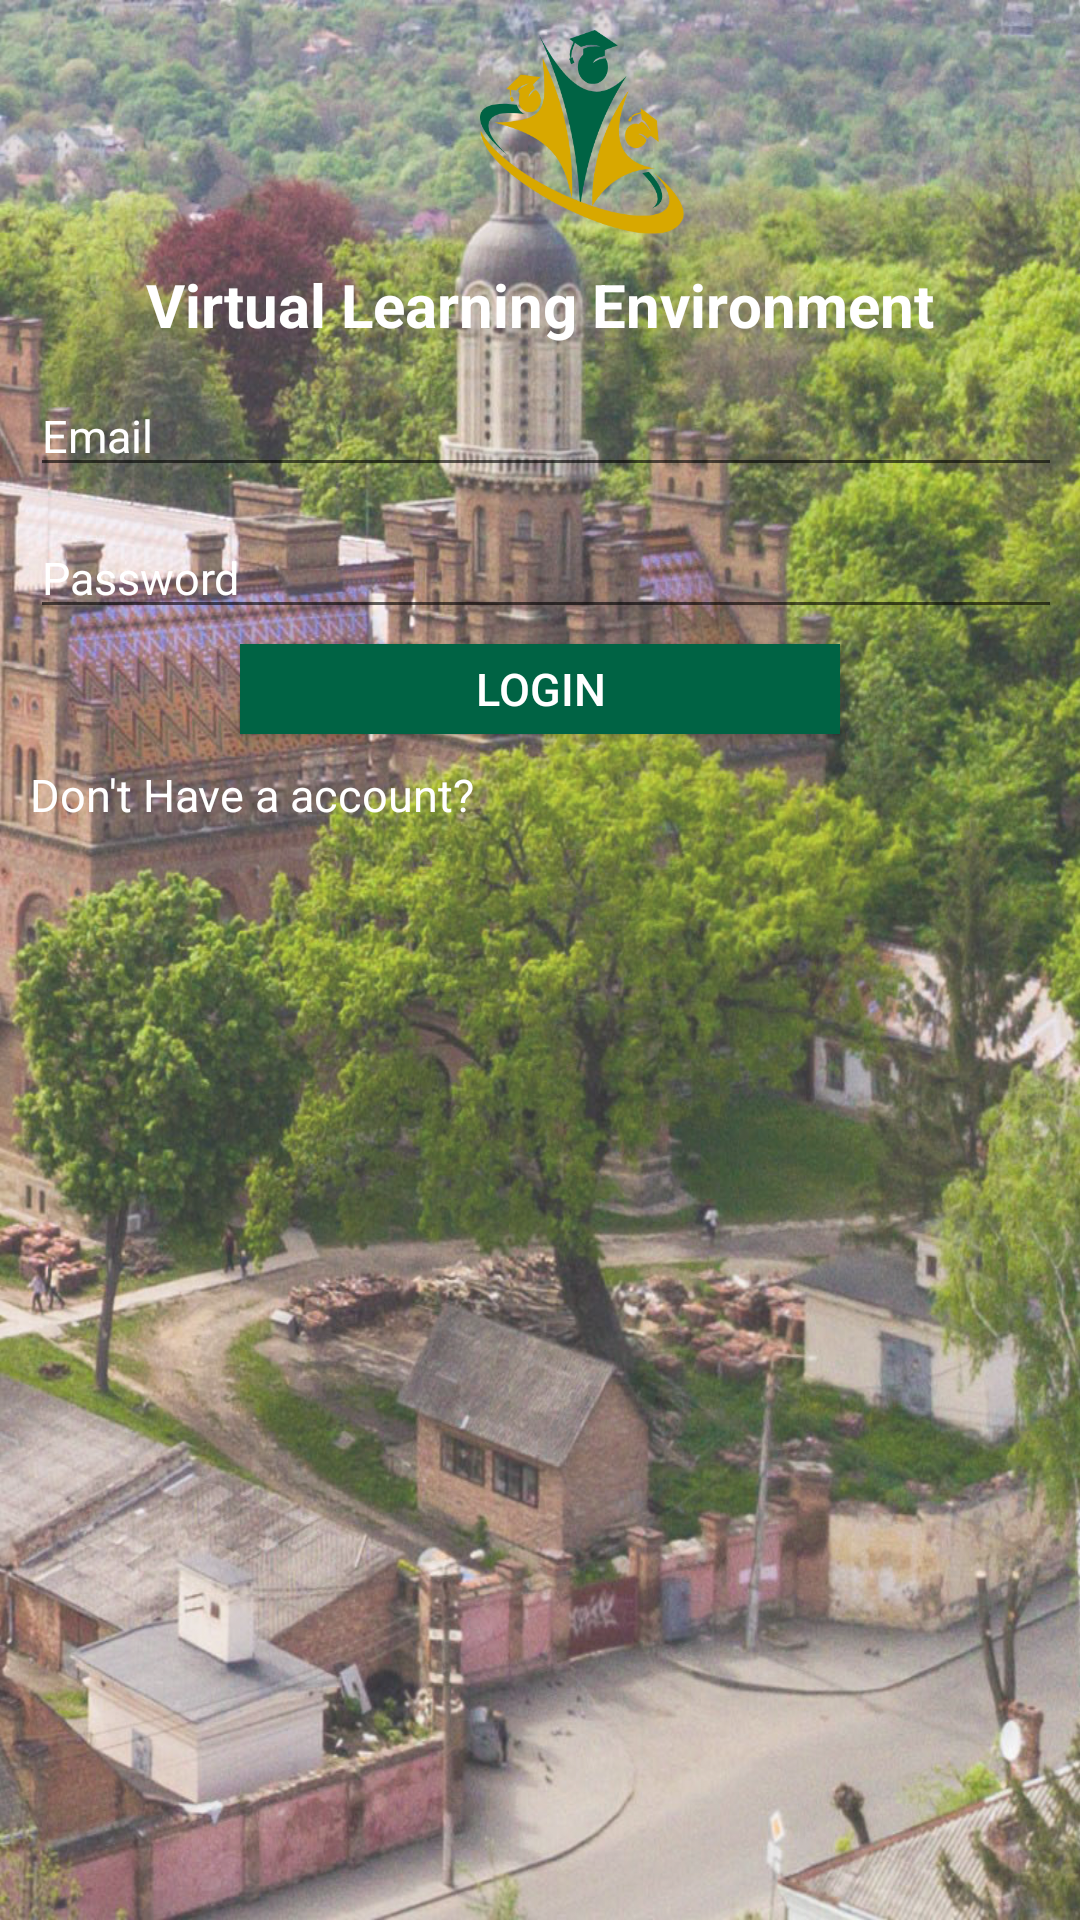

This screen was rendered from an Android layout file. Write that file and the resources it references.
<!-- AndroidManifest.xml: application theme Theme.Navigation -->
<!-- res/layout/activity_login.xml -->
<?xml version="1.0" encoding="utf-8"?>
<LinearLayout
    android:id="@+id/emailLayout"
    xmlns:android="http://schemas.android.com/apk/res/android"
    xmlns:app="http://schemas.android.com/apk/res-auto"
    xmlns:tools="http://schemas.android.com/tools"
    android:layout_width="match_parent"
    android:layout_height="match_parent"
    android:orientation="vertical"
    tools:context=".Login.LoginActivity"
    android:background="@drawable/background_reg">

    <LinearLayout
        android:layout_width="match_parent"
        android:layout_height="match_parent"
        android:background="#3fff"
        android:orientation="vertical"
        android:padding="10dp">


        <TextView
            android:layout_width="68dp"
            android:layout_height="68dp"
            android:layout_marginLeft="150dp"
            android:background="@drawable/logo"
            android:text="" />

        <TextView
            android:layout_width="wrap_content"
            android:layout_height="wrap_content"
            android:layout_gravity="center_horizontal"
            android:layout_marginTop="10dp"
            android:text="Virtual Learning Environment"
            android:textColor="@color/white"
            android:textSize="20dp"
            android:textStyle="bold" />

        <EditText
            android:id="@+id/emailText"
            android:layout_width="377dp"
            android:layout_height="wrap_content"
            android:layout_marginTop="10dp"
            android:hint="Email"
            android:inputType="text"
            android:textColor="@color/white"
            android:textColorHint="@color/white"
            android:textSize="15dp"
            android:singleLine="true"/>

        <EditText
            android:id="@+id/passwordText"
            android:layout_width="377dp"
            android:layout_height="wrap_content"
            android:layout_marginTop="10dp"
            android:hint="Password"
            android:inputType="textPassword"
            android:textColor="@color/white"
            android:textColorHint="@color/white"
            android:textSize="15dp" />

        <Button
            android:id="@+id/loginBtn1"
            android:layout_width="200dp"
            android:layout_height="30dp"
            android:layout_gravity="center_horizontal"
            android:layout_marginTop="5dp"
            android:layout_marginBottom="10dp"
            android:background="@color/darkgreen"
            android:text="Login"
            android:textColor="@color/white"
            android:textSize="15dp" />

        <TextView
            android:id="@+id/txt_backtoreg"
            android:textColor="@color/white"
            android:layout_width="wrap_content"
            android:layout_height="match_parent"
            android:text="Don't Have a account?"
            android:textSize="15dp"/>

    </LinearLayout>

</LinearLayout>
<!-- resources referenced by this layout -->
<resources>
  <color name="darkgreen">#006344</color>
  <color name="white">#FFFFFFFF</color>
  <!-- drawable background_reg: jpg bitmap (drawable, 327247 bytes) -->
  <!-- drawable logo: png bitmap (drawable, 31445 bytes) -->
  <style name="Theme.Navigation" parent="Theme.AppCompat.Light.NoActionBar">
          
          <item name="colorPrimary">@color/purple_500</item>
          <item name="colorPrimaryVariant">@color/purple_700</item>
          <item name="colorOnPrimary">@color/white</item>
          
          <item name="colorSecondary">@color/teal_200</item>
          <item name="colorSecondaryVariant">@color/teal_700</item>
          <item name="colorOnSecondary">@color/black</item>
          
          <item name="android:statusBarColor" tools:targetApi="l">?attr/colorPrimaryVariant</item>
          
      </style>
  <color name="purple_500">#FF6200EE</color>
  <color name="purple_700">#FF3700B3</color>
  <color name="teal_200">#FF03DAC5</color>
  <color name="teal_700">#FF018786</color>
  <color name="black">#FF000000</color>
</resources>
